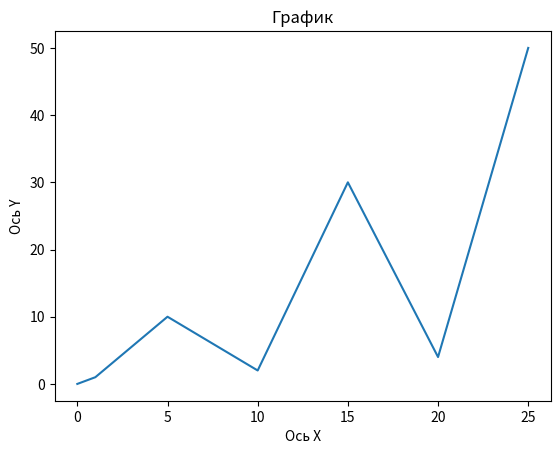

The script that saved this image:
import matplotlib.pyplot
import pandas
import os

def create_plot(x_data, y_data, filename = 'plot.png', title = 'График', x_label = 'Ось X', y_label = 'Ось Y'):
    try:
        if len(x_data) != len(y_data):
            print("Ошибка - длины массивов X и Y не совпадают")
            return False

        if not x_data or not y_data:
            print("Ошибка - массивы данных пустые")
            return False

        data_frame = pandas.DataFrame({'X': x_data, 'Y': y_data})

        matplotlib.pyplot.plot(data_frame['X'], data_frame['Y'])
        matplotlib.pyplot.title(title)
        matplotlib.pyplot.xlabel(x_label)
        matplotlib.pyplot.ylabel(y_label)

        matplotlib.pyplot.savefig(filename)

        file_exists = os.path.exists(filename)
        if file_exists:
            print(f"График сохранен в файл: {filename}")
        else:
            print(f"Ошибка: файл {filename} не создан")

        return file_exists

    except Exception as e:
        print(f"Ошибка при создании графика: {e}")
        return False


def main():
    data = {'X': [0, 1, 5, 10, 15, 20, 25], 'Y': [0, 1, 10, 2, 30, 4, 50]}

    graph = create_plot(
        x_data = data['X'],
        y_data = data['Y']
    )

    print(f"Файл сохранён: {graph}")

if __name__ == "__main__":
    main()